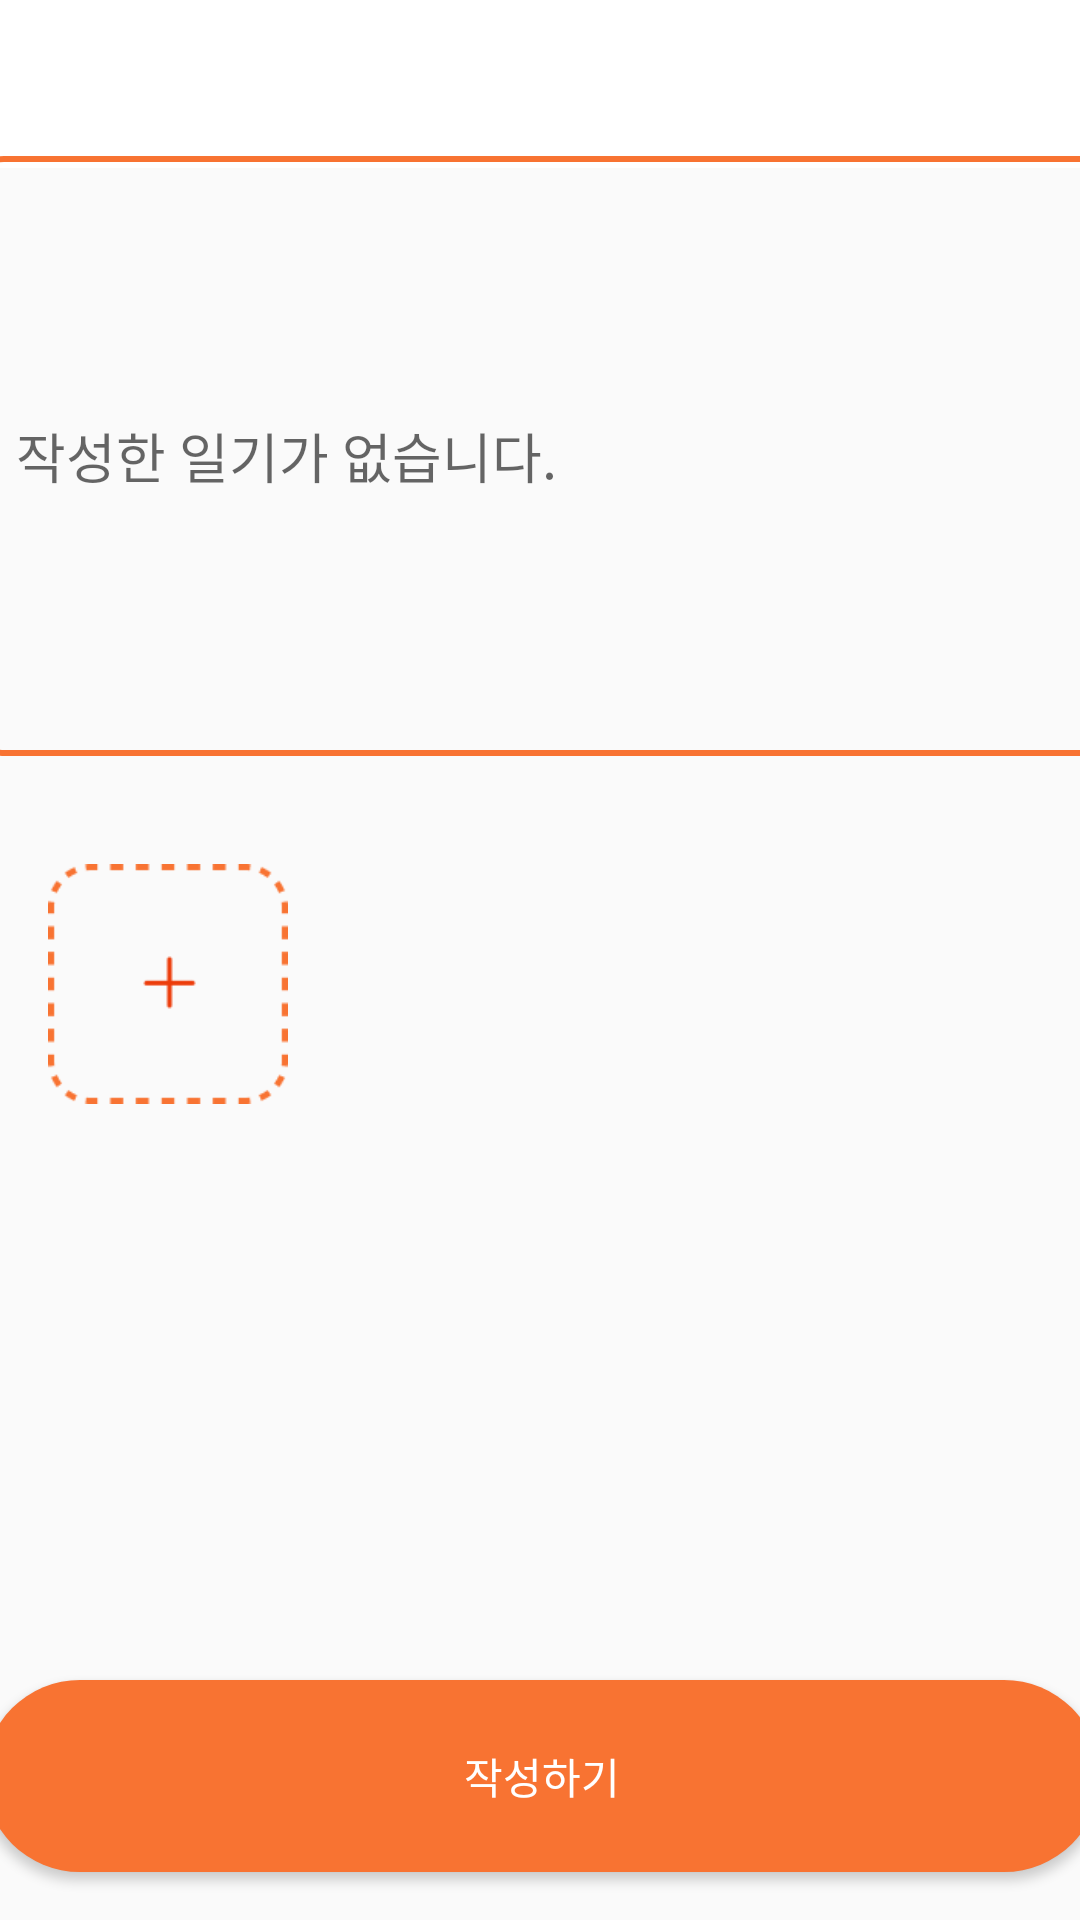

Produce the Android XML layout that renders to this screen, including the resource entries it uses.
<!-- AndroidManifest.xml: application theme Theme.ChatBot -->
<!-- res/layout/diary_write.xml -->
<?xml version="1.0" encoding="utf-8"?>
<androidx.constraintlayout.widget.ConstraintLayout xmlns:android="http://schemas.android.com/apk/res/android"
    xmlns:app="http://schemas.android.com/apk/res-auto"
    xmlns:tools="http://schemas.android.com/tools"
    android:layout_width="match_parent"
    android:layout_height="match_parent"
    android:id="@+id/writeLayout"
    tools:context=".DiaryViewEdit">

    <LinearLayout
        android:layout_width="match_parent"
        android:layout_height="wrap_content"
        android:orientation="vertical">

        <androidx.appcompat.widget.Toolbar
            android:id="@+id/toolBar"
            android:layout_width="match_parent"
            android:layout_height="?attr/actionBarSize"
            android:background="#FFFFFF"
            android:elevation="4dp"
            android:theme="@style/ThemeOverlay.AppCompat.ActionBar"
            app:popupTheme="@style/ThemeOverlay.AppCompat.Light"/>
    </LinearLayout>
    <LinearLayout
        android:id="@+id/diary_box"
        android:layout_width="380dp"
        android:layout_height="200dp"
        android:layout_gravity="center"
        android:background="@drawable/border"
        android:orientation="vertical"
        app:layout_constraintBottom_toBottomOf="parent"
        app:layout_constraintEnd_toEndOf="parent"
        app:layout_constraintStart_toStartOf="parent"
        app:layout_constraintTop_toTopOf="parent"
        app:layout_constraintVertical_bias="0.118">

        <EditText
            android:id="@+id/diary_wirte_et"
            android:layout_width="345dp"
            android:layout_height="160dp"
            android:layout_marginStart="15dp"
            android:layout_marginTop="20dp"
            android:lines="5"
            android:background="@null"
            android:hint="작성한 일기가 없습니다." />

    </LinearLayout>


    <ImageView
        android:id="@+id/imageView"
        android:layout_width="80dp"
        android:layout_height="80dp"
        android:layout_marginTop="288dp"
        app:layout_constraintEnd_toEndOf="parent"
        app:layout_constraintHorizontal_bias="0.057"
        app:layout_constraintStart_toStartOf="parent"
        app:layout_constraintTop_toTopOf="parent"
        app:srcCompat="@drawable/plus"
        tools:ignore="MissingConstraints" />

    <ImageView
        android:id="@+id/selected_image"
        android:layout_width="80dp"
        android:layout_height="80dp"
        android:layout_marginLeft="100dp"
        android:layout_marginTop="288dp"
        app:layout_constraintEnd_toEndOf="parent"
        app:layout_constraintHorizontal_bias="0.057"
        app:layout_constraintStart_toStartOf="parent"
        app:layout_constraintTop_toTopOf="parent"
        android:scaleType="centerCrop"/>

    <Button
        android:id="@+id/btnWrite"
        android:layout_width="372dp"
        android:layout_height="64dp"
        android:layout_marginBottom="16dp"
        app:layout_constraintBottom_toBottomOf="parent"
        app:layout_constraintEnd_toEndOf="parent"
        app:layout_constraintHorizontal_bias="0.473"
        app:layout_constraintStart_toStartOf="parent"
        android:background="@drawable/button_border"
        android:text="작성하기"
        android:textColor="@color/white"/>


</androidx.constraintlayout.widget.ConstraintLayout>
<!-- resources referenced by this layout -->
<resources>
  <color name="white">#FFFFFFFF</color>
  <!-- drawable border (drawable) -->
  <?xml version="1.0" encoding="utf-8"?>
  <shape  xmlns:android="http://schemas.android.com/apk/res/android">
  
      <stroke android:width="2dp" android:color="#F87332"/>
      <corners android:radius="10dp"/>
  
  </shape>
  <!-- drawable button_border (drawable) -->
  <?xml version="1.0" encoding="utf-8"?>
  <shape xmlns:android="http://schemas.android.com/apk/res/android"
      android:padding="10dp"
      android:shape="rectangle" >
      <solid android:color="#F87332" />
      <corners
          android:bottomLeftRadius="114dp"
          android:bottomRightRadius="114dp"
          android:topLeftRadius="114dp"
          android:topRightRadius="114dp" />
  </shape>
  <!-- drawable plus: png bitmap (drawable, 1199 bytes) -->
  <style name="Theme.ChatBot" parent="Theme.AppCompat.Light.NoActionBar">
          
          <item name="colorPrimary">@color/orange</item>
          <item name="colorPrimaryVariant">@color/black</item>
          <item name="colorOnPrimary">@color/white</item>
          
          <item name="colorSecondary">@color/teal_200</item>
          <item name="colorSecondaryVariant">@color/teal_700</item>
          <item name="colorOnSecondary">@color/black</item>
          
          <item name="android:statusBarColor" tools:targetApi="l">?attr/colorPrimaryVariant</item>
          
  
      </style>
  <color name="orange">#f87332</color>
  <color name="black">#FF000000</color>
  <color name="teal_200">#FF03DAC5</color>
  <color name="teal_700">#FF018786</color>
</resources>
